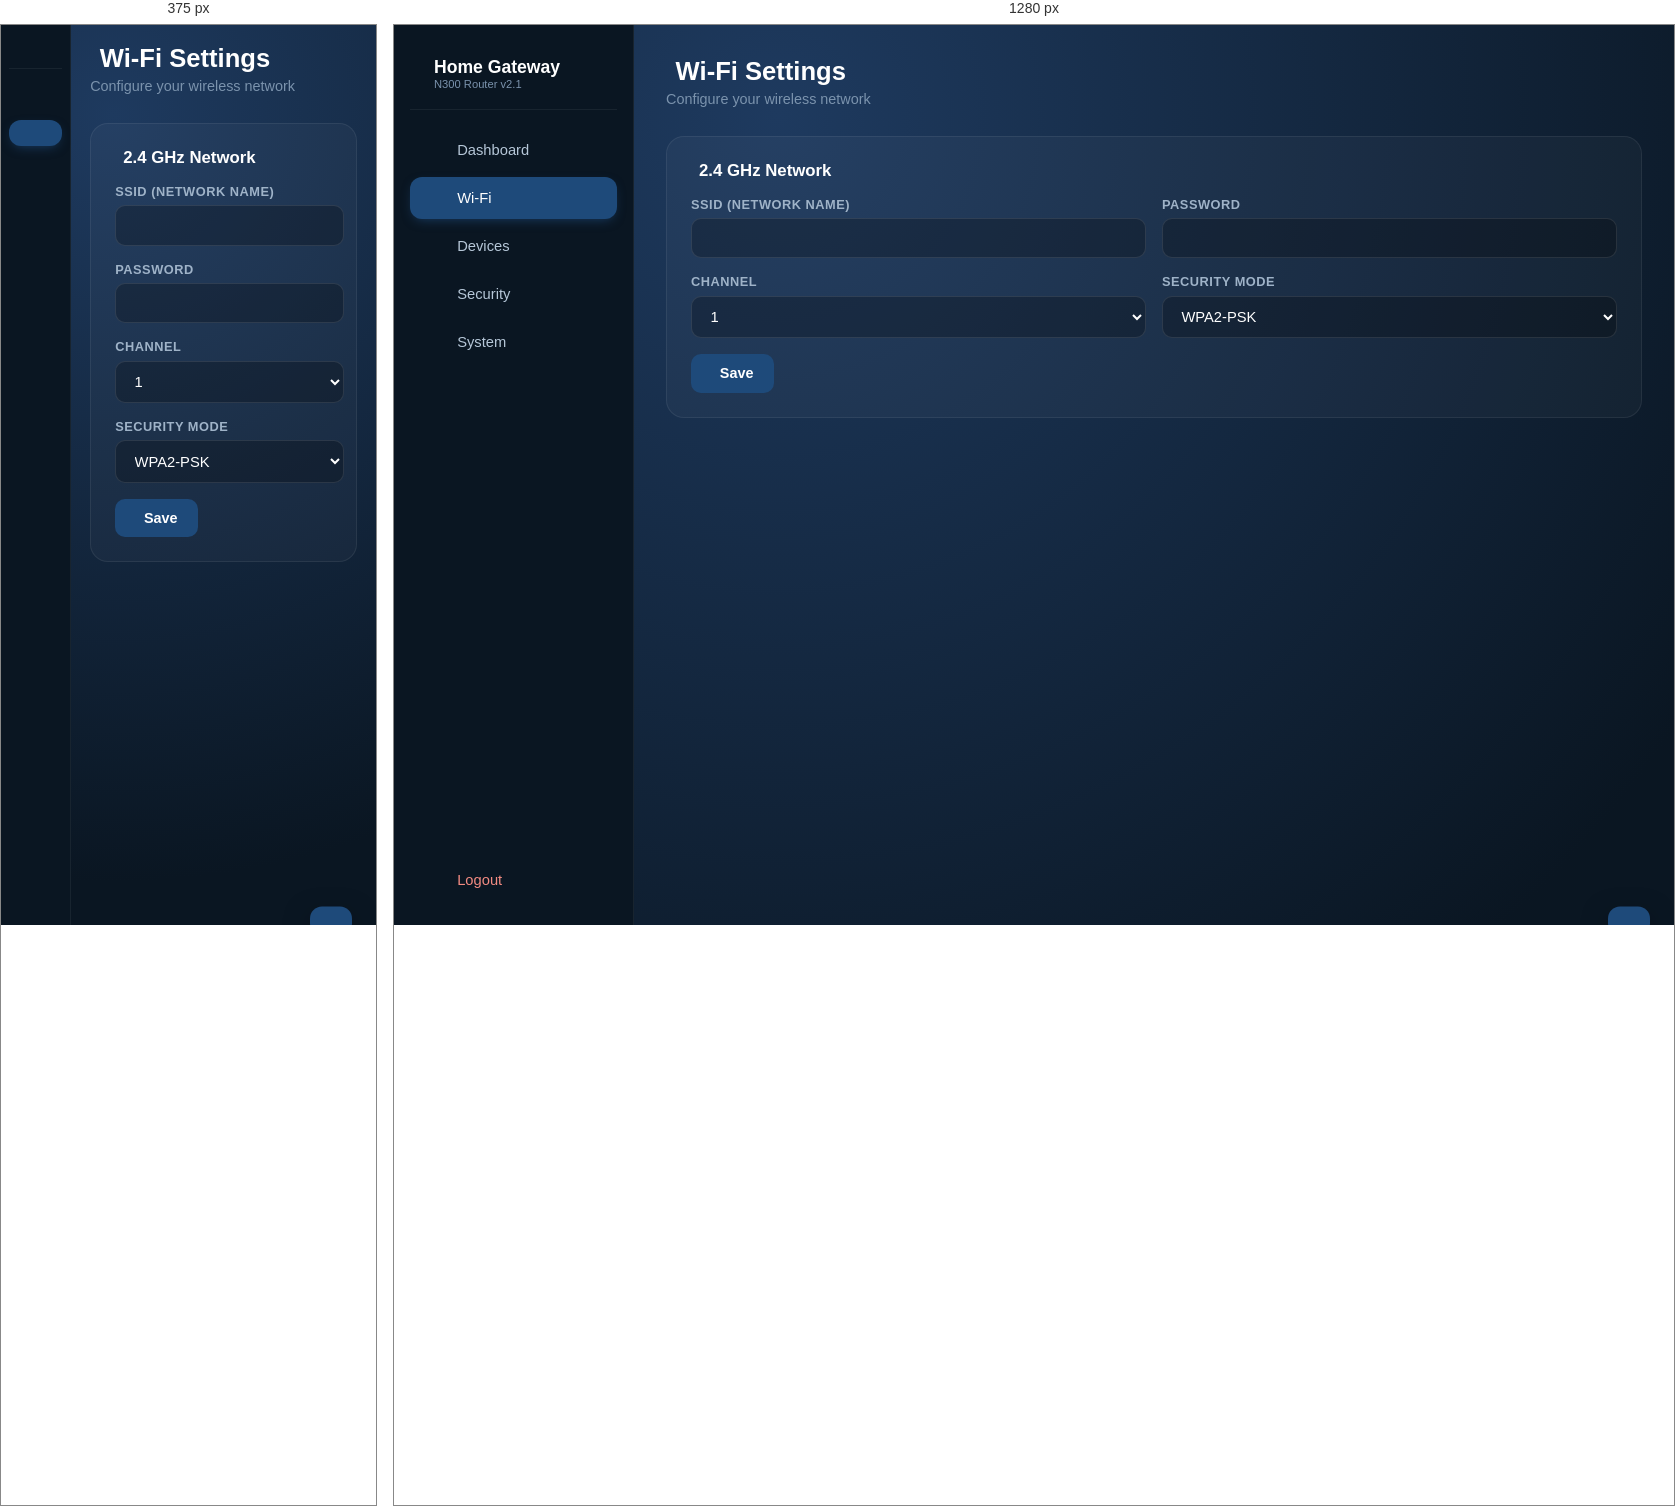
Rendered at 375 px and 1280 px, left to right.

<!-- file: wifi.html -->
<!DOCTYPE html>
<html lang="en">
<head>
  <meta charset="UTF-8">
  <title>Wi-Fi • Home Gateway</title>
  <link rel="stylesheet" href="https://cdnjs.cloudflare.com/ajax/libs/font-awesome/6.0.0-beta3/css/all.min.css">
  <link rel="stylesheet" href="/css/style.css">
</head>
<body class="admin-body">
  <aside class="sidebar">
    <div class="brand"><i class="fas fa-wifi"></i><div><span>Home Gateway</span><small>N300 Router v2.1</small></div></div>
    <a href="/dashboard" class="nav-link"><i class="fas fa-gauge-high"></i><span>Dashboard</span></a>
    <a href="/wifi" class="nav-link active"><i class="fas fa-wifi"></i><span>Wi-Fi</span></a>
    <a href="/devices" class="nav-link"><i class="fas fa-laptop"></i><span>Devices</span></a>
    <a href="/security" class="nav-link"><i class="fas fa-shield-halved"></i><span>Security</span></a>
    <a href="/system" class="nav-link"><i class="fas fa-gear"></i><span>System</span></a>
    <a href="#" id="logoutBtn" class="nav-link logout"><i class="fas fa-right-from-bracket"></i><span>Logout</span></a>
  </aside>

  <main class="main">
    <h1 class="page-title"><i class="fas fa-wifi"></i> Wi-Fi Settings</h1>
    <p class="page-subtitle">Configure your wireless network</p>

    <div class="card">
      <h3><i class="fas fa-tower-broadcast"></i> 2.4 GHz Network</h3>
      <form id="wifiForm">
        <div class="form-row">
          <div class="form-field">
            <label>SSID (Network Name)</label>
            <input type="text" name="ssid" id="ssid">
          </div>
          <div class="form-field">
            <label>Password</label>
            <input type="text" name="wifi_password" id="wifi_password">
          </div>
          <div class="form-field">
            <label>Channel</label>
            <select name="channel" id="channel">
              <option>1</option><option>6</option><option>11</option>
            </select>
          </div>
          <div class="form-field">
            <label>Security Mode</label>
            <select name="security_mode" id="security_mode">
              <option>WPA2-PSK</option><option>WPA3-PSK</option><option>WPA/WPA2 Mixed</option>
            </select>
          </div>
        </div>
        <button type="submit" class="btn"><i class="fas fa-floppy-disk"></i> Save</button>
      </form>
    </div>
  </main>

  <div class="toast" id="toast"></div>

  <script>
    async function load() {
      const res = await fetch('/api/settings');
      const { settings } = await res.json();
      ['ssid', 'wifi_password', 'channel', 'security_mode'].forEach(k => {
        const el = document.getElementById(k);
        if (el && settings[k]) el.value = settings[k];
      });
    }
    load();

    document.getElementById('wifiForm').addEventListener('submit', async (e) => {
      e.preventDefault();
      const data = Object.fromEntries(new FormData(e.target));
      const res = await fetch('/api/settings', {
        method: 'POST',
        headers: { 'Content-Type': 'application/json' },
        body: JSON.stringify(data)
      });
      const out = await res.json();
      toast(out.success ? 'Wi-Fi settings saved ✓' : 'Save failed', !out.success);
    });

    document.getElementById('logoutBtn').addEventListener('click', async (e) => {
      e.preventDefault();
      await fetch('/logout', { method: 'POST' });
      window.location.href = '/';
    });

    function toast(msg, error = false) {
      const t = document.getElementById('toast');
      t.textContent = msg;
      t.className = 'toast show' + (error ? ' error' : '');
      setTimeout(() => t.className = 'toast', 2500);
    }
  </script>
</body>
</html>

/* @media block from css/style.css */
@media (max-width: 768px) {
  .sidebar { width: 70px; padding: 1rem .5rem; }
  .sidebar .brand span, .sidebar .brand small, .nav-link span { display: none; }
  .nav-link { justify-content: center; }
  .form-row { grid-template-columns: 1fr; }
  .main { padding: 1.2rem; }
}